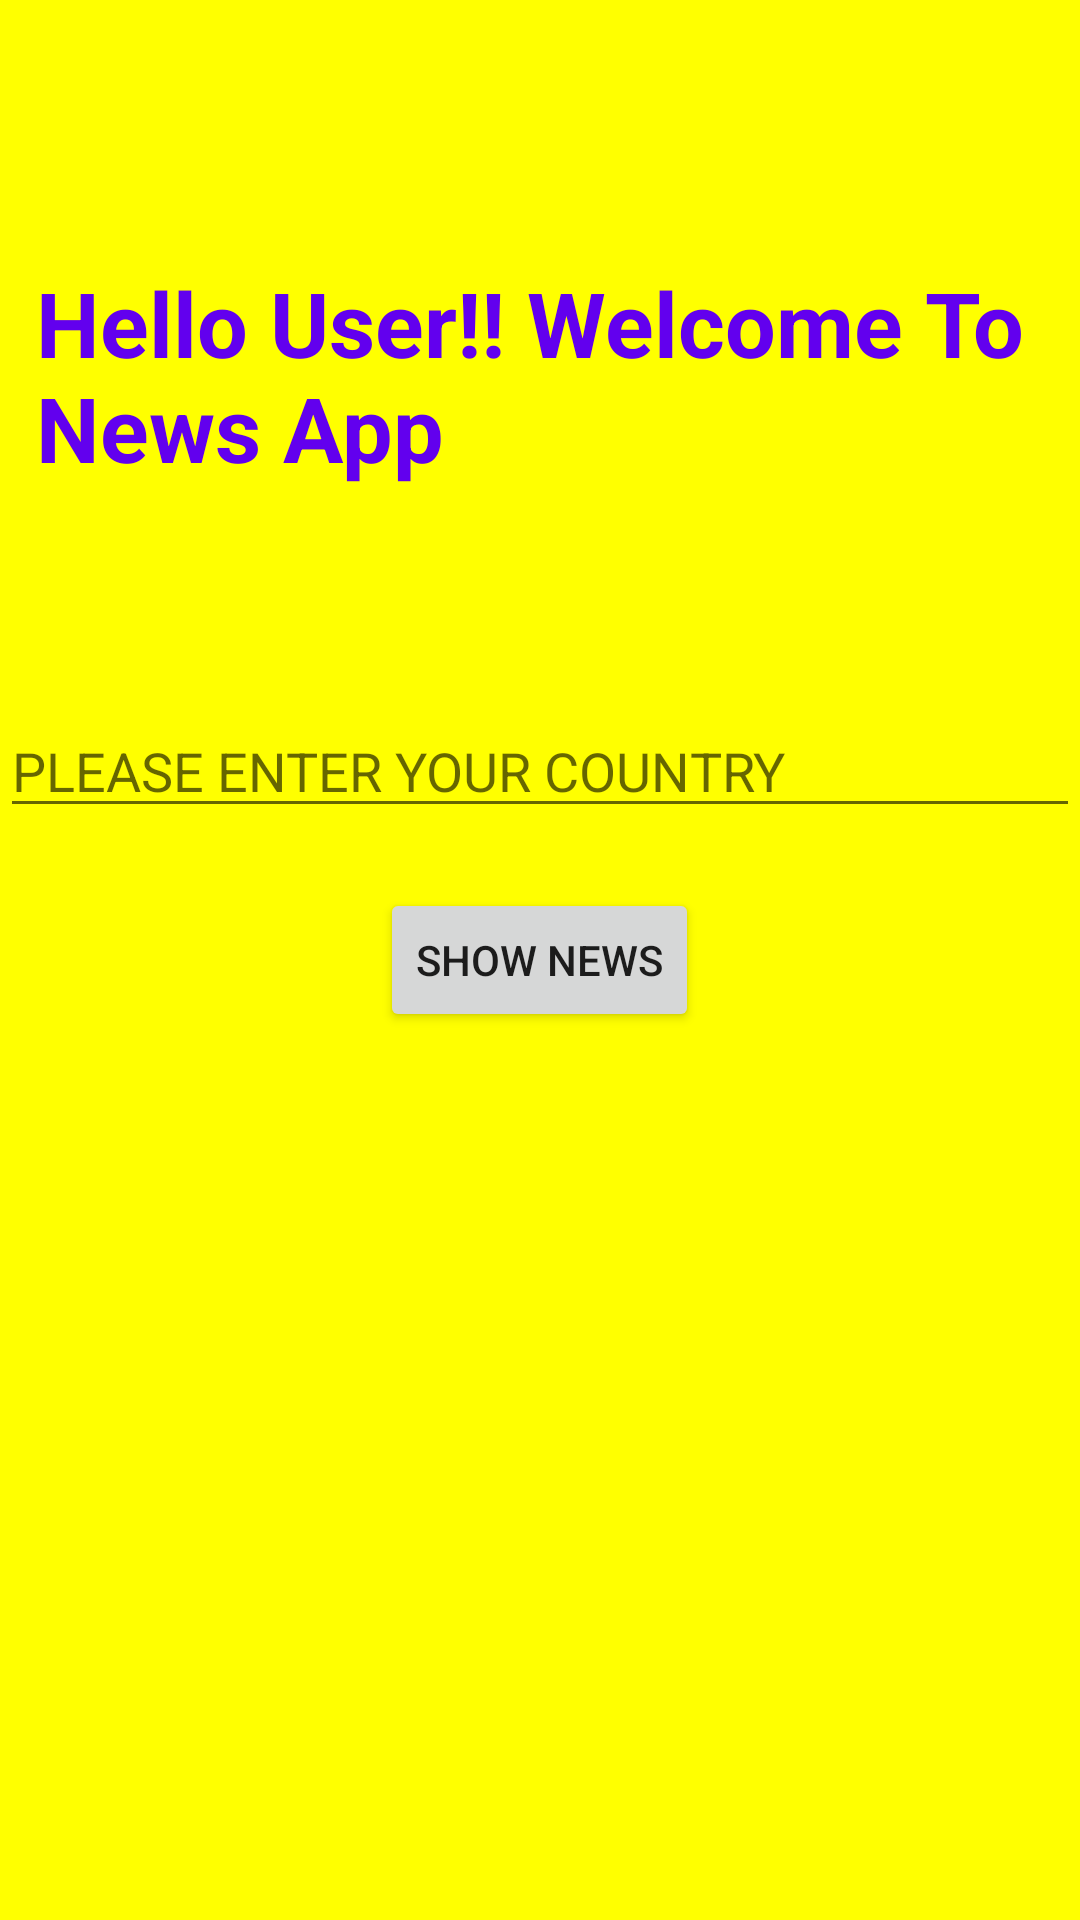

Layout XML and referenced resources for this Android screen:
<!-- AndroidManifest.xml: application theme Theme.MyNewsApp -->
<!-- res/layout/activity_location__getter.xml -->
<?xml version=  "1.0" encoding=  "utf-8"?>
<RelativeLayout xmlns:android=  "http://schemas.android.com/apk/res/android"
    xmlns:app=  "http://schemas.android.com/apk/res-auto"
    xmlns:tools=  "http://schemas.android.com/tools"
    android:layout_width=  "match_parent"
    android:background="#FFFF00"
    android:layout_height=  "match_parent"
    tools:context=  ".MainActivity">

    <TextView
        android:layout_width="wrap_content"
        android:layout_height="wrap_content"
        android:layout_above="@+id/etMessage"
        android:layout_alignParentEnd="true"
        android:layout_margin="12dp"
        android:textStyle="bold"

        android:textColor="@color/design_default_color_primary"
        android:text="Hello User!! Welcome To News App"
        android:textSize="30dp" />

    <Button
        android:id="@+id/newActivityBtn"
        android:layout_marginTop="20dp"
        android:layout_width="wrap_content"
        android:layout_height="wrap_content"

        android:layout_centerHorizontal="true"
        android:layout_centerVertical="true"
        android:text="SHOW NEWS" />

    <EditText
        android:id="@+id/etMessage"
        android:hint="PLEASE ENTER YOUR COUNTRY"
        android:layout_marginTop="60dp"
        android:layout_width="wrap_content"
        android:layout_height="wrap_content"
        android:layout_above="@+id/newActivityBtn"
        android:layout_alignParentStart="true"
        android:layout_alignParentEnd="true" />

</RelativeLayout>
<!-- resources referenced by this layout -->
<resources>
  <style name="Theme.MyNewsApp" parent="Theme.AppCompat.Light.NoActionBar">
          
          <item name="colorPrimary">@color/purple_500</item>
          <item name="colorPrimaryVariant">@color/purple_700</item>
          <item name="colorOnPrimary">@color/white</item>
          
          <item name="colorSecondary">@color/teal_200</item>
          <item name="colorSecondaryVariant">@color/teal_700</item>
          <item name="colorOnSecondary">@color/black</item>
          
          <item name="android:statusBarColor" tools:targetApi="l">?attr/colorPrimaryVariant</item>
          
      </style>
  <!-- not gathered from this repository: default colours our renderer supplied (Android Studio template values) -->
  <color name="purple_500">#FF6200EE</color>
  <color name="purple_700">#FF3700B3</color>
  <color name="teal_200">#FF03DAC5</color>
  <color name="teal_700">#FF018786</color>
  <color name="black">#FF000000</color>
  <color name="white">#FFFFFFFF</color>
</resources>
